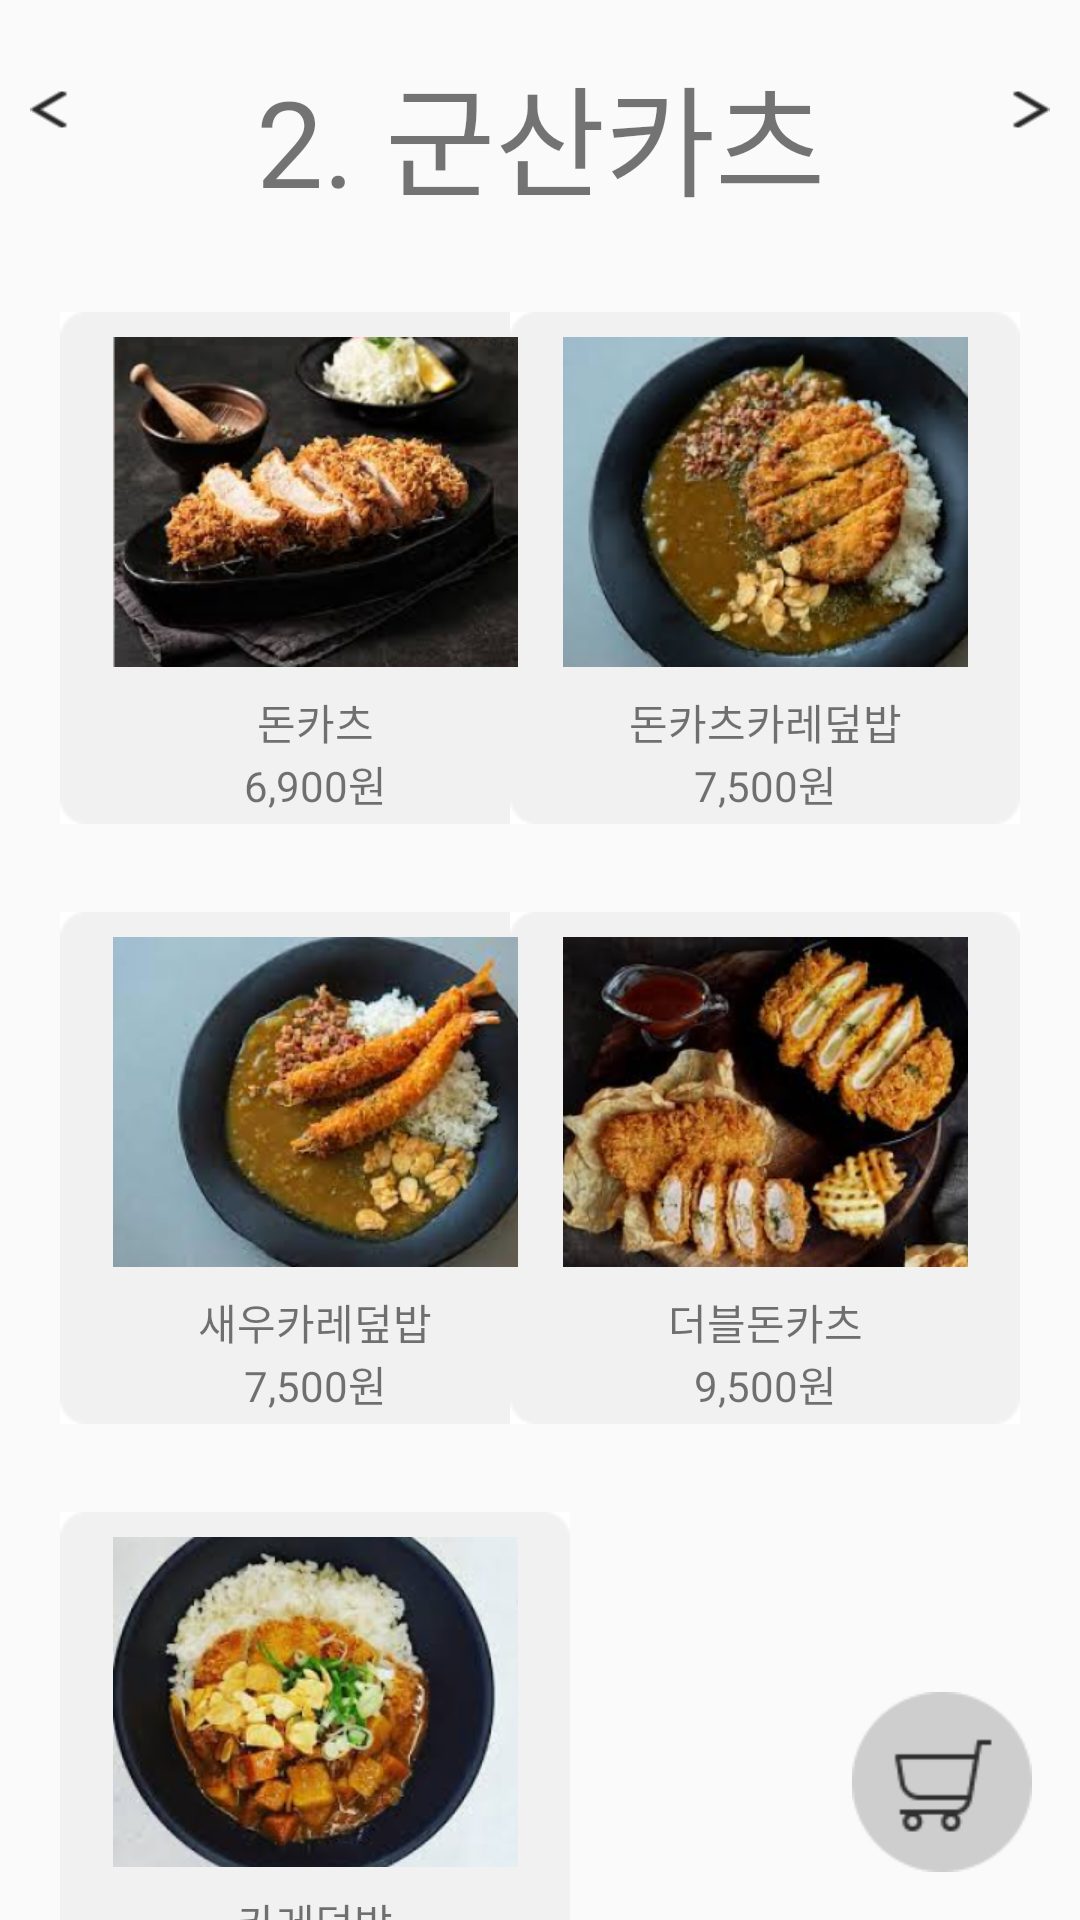

Reconstruct the res/layout file that produces this screen, plus the resources it refers to.
<!-- AndroidManifest.xml: application theme Theme.Pongle -->
<!-- res/layout/activity_gunsan.xml -->
<?xml version="1.0" encoding="utf-8"?>
<android.support.constraint.ConstraintLayout xmlns:android="http://schemas.android.com/apk/res/android"
    xmlns:app="http://schemas.android.com/apk/res-auto"
    xmlns:tools="http://schemas.android.com/tools"
    android:layout_width="match_parent"
    android:layout_height="match_parent"
    tools:context=".Gunsan">

    <TextView
        android:id="@+id/text_gunsan"
        android:layout_width="wrap_content"
        android:layout_height="wrap_content"
        android:layout_marginTop="16dp"
        android:text="2. 군산카츠"
        android:textSize="40dp"
        android:fontFamily="@font/blackhansansregular"
        app:layout_constraintEnd_toEndOf="parent"
        app:layout_constraintHorizontal_bias="0.5"
        app:layout_constraintStart_toStartOf="parent"
        app:layout_constraintTop_toTopOf="parent" />


    <ImageView
        android:id="@+id/don"
        android:layout_width="170dp"
        android:layout_height="190dp"
        android:layout_marginStart="20dp"
        android:layout_marginTop="20dp"
        app:layout_constraintStart_toStartOf="parent"
        app:layout_constraintTop_toBottomOf="@+id/text_gunsan"
        app:srcCompat="@drawable/rectangle14" />

    <ImageView
        android:id="@+id/doncurry"
        android:layout_width="170dp"
        android:layout_height="190dp"
        android:layout_marginTop="20dp"
        android:layout_marginEnd="20dp"
        app:layout_constraintEnd_toEndOf="parent"
        app:layout_constraintTop_toBottomOf="@+id/text_gunsan"
        app:srcCompat="@drawable/rectangle14" />

    <ImageView
        android:id="@+id/shrimpcurry"
        android:layout_width="170dp"
        android:layout_height="190dp"
        android:layout_marginStart="20dp"
        android:layout_marginTop="10dp"
        app:layout_constraintStart_toStartOf="parent"
        app:layout_constraintTop_toBottomOf="@+id/don"
        app:srcCompat="@drawable/rectangle14" />

    <ImageView
        android:id="@+id/doubledon"
        android:layout_width="170dp"
        android:layout_height="190dp"
        android:layout_marginTop="10dp"
        android:layout_marginEnd="20dp"
        app:layout_constraintEnd_toEndOf="parent"
        app:layout_constraintTop_toBottomOf="@+id/doncurry"
        app:srcCompat="@drawable/rectangle14" />

    <ImageView
        android:id="@+id/curry"
        android:layout_width="170dp"
        android:layout_height="190dp"
        android:layout_marginStart="20dp"
        android:layout_marginTop="10dp"
        app:layout_constraintStart_toStartOf="parent"
        app:layout_constraintTop_toBottomOf="@+id/shrimpcurry"
        app:srcCompat="@drawable/rectangle14" />

    <ImageView
        android:id="@+id/image_don"
        android:layout_width="135dp"
        android:layout_height="110dp"
        android:layout_marginTop="18dp"
        android:src="@drawable/don"
        app:layout_constraintEnd_toEndOf="@+id/don"
        app:layout_constraintHorizontal_bias="0.5"
        app:layout_constraintStart_toStartOf="@+id/don"
        app:layout_constraintTop_toTopOf="@+id/don" />

    <TextView
        android:id="@+id/text_don"
        android:layout_width="wrap_content"
        android:layout_height="wrap_content"
        android:text="돈카츠"
        android:fontFamily="@font/scoredream_bold"
        android:layout_marginTop="8dp"
        app:layout_constraintEnd_toEndOf="@+id/don"
        app:layout_constraintHorizontal_bias="0.5"
        app:layout_constraintStart_toStartOf="@+id/don"
        app:layout_constraintTop_toBottomOf="@+id/image_don" />

    <TextView
        android:id="@+id/price_don"
        android:layout_width="wrap_content"
        android:layout_height="wrap_content"
        android:layout_marginTop="0dp"
        android:text="6,900원"
        android:fontFamily="@font/scoredream_medium"
        app:layout_constraintEnd_toEndOf="@+id/don"
        app:layout_constraintHorizontal_bias="0.5"
        app:layout_constraintStart_toStartOf="@+id/don"
        app:layout_constraintTop_toBottomOf="@+id/text_don" />

    <ImageView
        android:id="@+id/image_doncurry"
        android:layout_width="135dp"
        android:layout_height="110dp"
        android:layout_marginTop="18dp"
        android:src="@drawable/doncurry"
        app:layout_constraintEnd_toEndOf="@+id/doncurry"
        app:layout_constraintHorizontal_bias="0.5"
        app:layout_constraintStart_toStartOf="@+id/doncurry"
        app:layout_constraintTop_toTopOf="@+id/doncurry" />

    <TextView
        android:id="@+id/text_doncurry"
        android:layout_width="wrap_content"
        android:layout_height="wrap_content"
        android:text="돈카츠카레덮밥"
        android:fontFamily="@font/scoredream_bold"
        android:layout_marginTop="8dp"
        app:layout_constraintEnd_toEndOf="@+id/doncurry"
        app:layout_constraintHorizontal_bias="0.5"
        app:layout_constraintStart_toStartOf="@+id/doncurry"
        app:layout_constraintTop_toBottomOf="@+id/image_doncurry" />

    <TextView
        android:id="@+id/price_doncurry"
        android:layout_width="wrap_content"
        android:layout_height="wrap_content"
        android:layout_marginTop="0dp"
        android:text="7,500원"
        android:fontFamily="@font/scoredream_medium"
        app:layout_constraintEnd_toEndOf="@+id/doncurry"
        app:layout_constraintHorizontal_bias="0.5"
        app:layout_constraintStart_toStartOf="@+id/doncurry"
        app:layout_constraintTop_toBottomOf="@+id/text_doncurry" />

    <ImageView
        android:id="@+id/image_shrimpcurry"
        android:layout_width="135dp"
        android:layout_height="110dp"
        android:layout_marginTop="18dp"
        android:src="@drawable/shrimpcurry"
        app:layout_constraintEnd_toEndOf="@+id/shrimpcurry"
        app:layout_constraintStart_toStartOf="@+id/shrimpcurry"
        app:layout_constraintTop_toTopOf="@+id/shrimpcurry" />

    <TextView
        android:id="@+id/text_shrimpcurry"
        android:layout_width="wrap_content"
        android:layout_height="wrap_content"
        android:layout_marginTop="8dp"
        android:text="새우카레덮밥"
        android:fontFamily="@font/scoredream_bold"
        app:layout_constraintEnd_toEndOf="@+id/shrimpcurry"
        app:layout_constraintHorizontal_bias="0.5"
        app:layout_constraintStart_toStartOf="@+id/shrimpcurry"
        app:layout_constraintTop_toBottomOf="@+id/image_shrimpcurry" />

    <TextView
        android:id="@+id/price_shrimpcurry"
        android:layout_width="wrap_content"
        android:layout_height="wrap_content"
        android:layout_marginTop="0dp"
        android:text="7,500원"
        android:fontFamily="@font/scoredream_medium"
        app:layout_constraintEnd_toEndOf="@+id/shrimpcurry"
        app:layout_constraintHorizontal_bias="0.5"
        app:layout_constraintStart_toStartOf="@+id/shrimpcurry"
        app:layout_constraintTop_toBottomOf="@+id/text_shrimpcurry" />

    <ImageView
        android:id="@+id/image_doubledon"
        android:layout_width="135dp"
        android:layout_height="110dp"
        android:layout_marginTop="18dp"
        android:src="@drawable/doubledon"
        app:layout_constraintEnd_toEndOf="@+id/doubledon"
        app:layout_constraintStart_toStartOf="@+id/doubledon"
        app:layout_constraintTop_toTopOf="@+id/doubledon" />

    <TextView
        android:id="@+id/text_doubledon"
        android:layout_width="wrap_content"
        android:layout_height="wrap_content"
        android:layout_marginTop="8dp"
        android:text="더블돈카츠"
        android:fontFamily="@font/scoredream_bold"
        app:layout_constraintEnd_toEndOf="@+id/doubledon"
        app:layout_constraintHorizontal_bias="0.5"
        app:layout_constraintStart_toStartOf="@+id/doubledon"
        app:layout_constraintTop_toBottomOf="@+id/image_doubledon" />

    <TextView
        android:id="@+id/price_doubledon"
        android:layout_width="wrap_content"
        android:layout_height="wrap_content"
        android:layout_marginTop="0dp"
        android:text="9,500원"
        android:fontFamily="@font/scoredream_medium"
        app:layout_constraintEnd_toEndOf="@+id/doubledon"
        app:layout_constraintHorizontal_bias="0.5"
        app:layout_constraintStart_toStartOf="@+id/doubledon"
        app:layout_constraintTop_toBottomOf="@+id/text_doubledon" />

    <ImageView
        android:id="@+id/image_curry"
        android:layout_width="135dp"
        android:layout_height="110dp"
        android:layout_marginTop="18dp"
        android:src="@drawable/curry"
        app:layout_constraintEnd_toEndOf="@+id/curry"
        app:layout_constraintStart_toStartOf="@+id/curry"
        app:layout_constraintTop_toTopOf="@+id/curry" />

    <TextView
        android:id="@+id/text_curry"
        android:layout_width="wrap_content"
        android:layout_height="wrap_content"
        android:layout_marginTop="8dp"
        android:text="카레덮밥"
        android:fontFamily="@font/scoredream_bold"
        app:layout_constraintEnd_toEndOf="@+id/curry"
        app:layout_constraintHorizontal_bias="0.5"
        app:layout_constraintStart_toStartOf="@+id/curry"
        app:layout_constraintTop_toBottomOf="@+id/image_curry" />

    <TextView
        android:id="@+id/price_curry"
        android:layout_width="wrap_content"
        android:layout_height="wrap_content"
        android:layout_marginTop="0dp"
        android:text="5,000원"
        android:fontFamily="@font/scoredream_medium"
        app:layout_constraintEnd_toEndOf="@+id/curry"
        app:layout_constraintHorizontal_bias="0.5"
        app:layout_constraintStart_toStartOf="@+id/curry"
        app:layout_constraintTop_toBottomOf="@+id/text_curry" />

    <Button
        android:id="@+id/goback"
        android:layout_width="13dp"
        android:layout_height="13dp"
        android:layout_marginStart="10dp"
        android:layout_marginTop="30dp"
        android:background="@drawable/goback"
        app:layout_constraintStart_toStartOf="parent"
        app:layout_constraintTop_toTopOf="parent"
        tools:ignore="SpeakableTextPresentCheck, TouchTargetSizeCheck" />

    <Button
        android:id="@+id/gofront"
        android:layout_width="13dp"
        android:layout_height="13dp"
        android:layout_marginTop="30dp"
        android:layout_marginEnd="10dp"
        android:background="@drawable/gofront"
        app:layout_constraintEnd_toEndOf="parent"
        app:layout_constraintTop_toTopOf="parent"
        tools:ignore="SpeakableTextPresentCheck,TouchTargetSizeCheck" />

    <Button
        android:id="@+id/basket"
        android:layout_width="60dp"
        android:layout_height="60dp"
        android:layout_marginEnd="16dp"
        android:layout_marginBottom="16dp"
        android:background="@drawable/basket"
        app:layout_constraintBottom_toBottomOf="parent"
        app:layout_constraintEnd_toEndOf="parent"
        tools:ignore="SpeakableTextPresentCheck" />

</android.support.constraint.ConstraintLayout>
<!-- resources referenced by this layout -->
<resources>
  <!-- drawable basket: png bitmap (drawable-v24, 1770 bytes) -->
  <!-- drawable curry: png bitmap (drawable, 123582 bytes) -->
  <!-- drawable don: png bitmap (drawable, 129528 bytes) -->
  <!-- drawable doncurry: png bitmap (drawable, 134974 bytes) -->
  <!-- drawable doubledon: png bitmap (drawable, 147101 bytes) -->
  <!-- drawable goback: png bitmap (drawable-v24, 139 bytes) -->
  <!-- drawable gofront: png bitmap (drawable-v24, 135 bytes) -->
  <!-- drawable rectangle14: jpg bitmap (drawable-v24, 1850 bytes) -->
  <!-- drawable shrimpcurry: png bitmap (drawable, 123601 bytes) -->
  <style name="Theme.Pongle" parent="Theme.AppCompat.Light.NoActionBar">
          
          <item name="colorPrimary">@color/purple_500</item>
          <item name="colorPrimaryDark">@color/purple_700</item>
          <item name="android:statusBarColor" tools:targetApi="l">#B70050</item>
          <item name="colorAccent">@color/teal_200</item>
          
      </style>
  <!-- not gathered from this repository: default colours our renderer supplied (Android Studio template values) -->
  <color name="purple_500">#FF6200EE</color>
  <color name="purple_700">#FF3700B3</color>
  <color name="teal_200">#FF03DAC5</color>
</resources>
